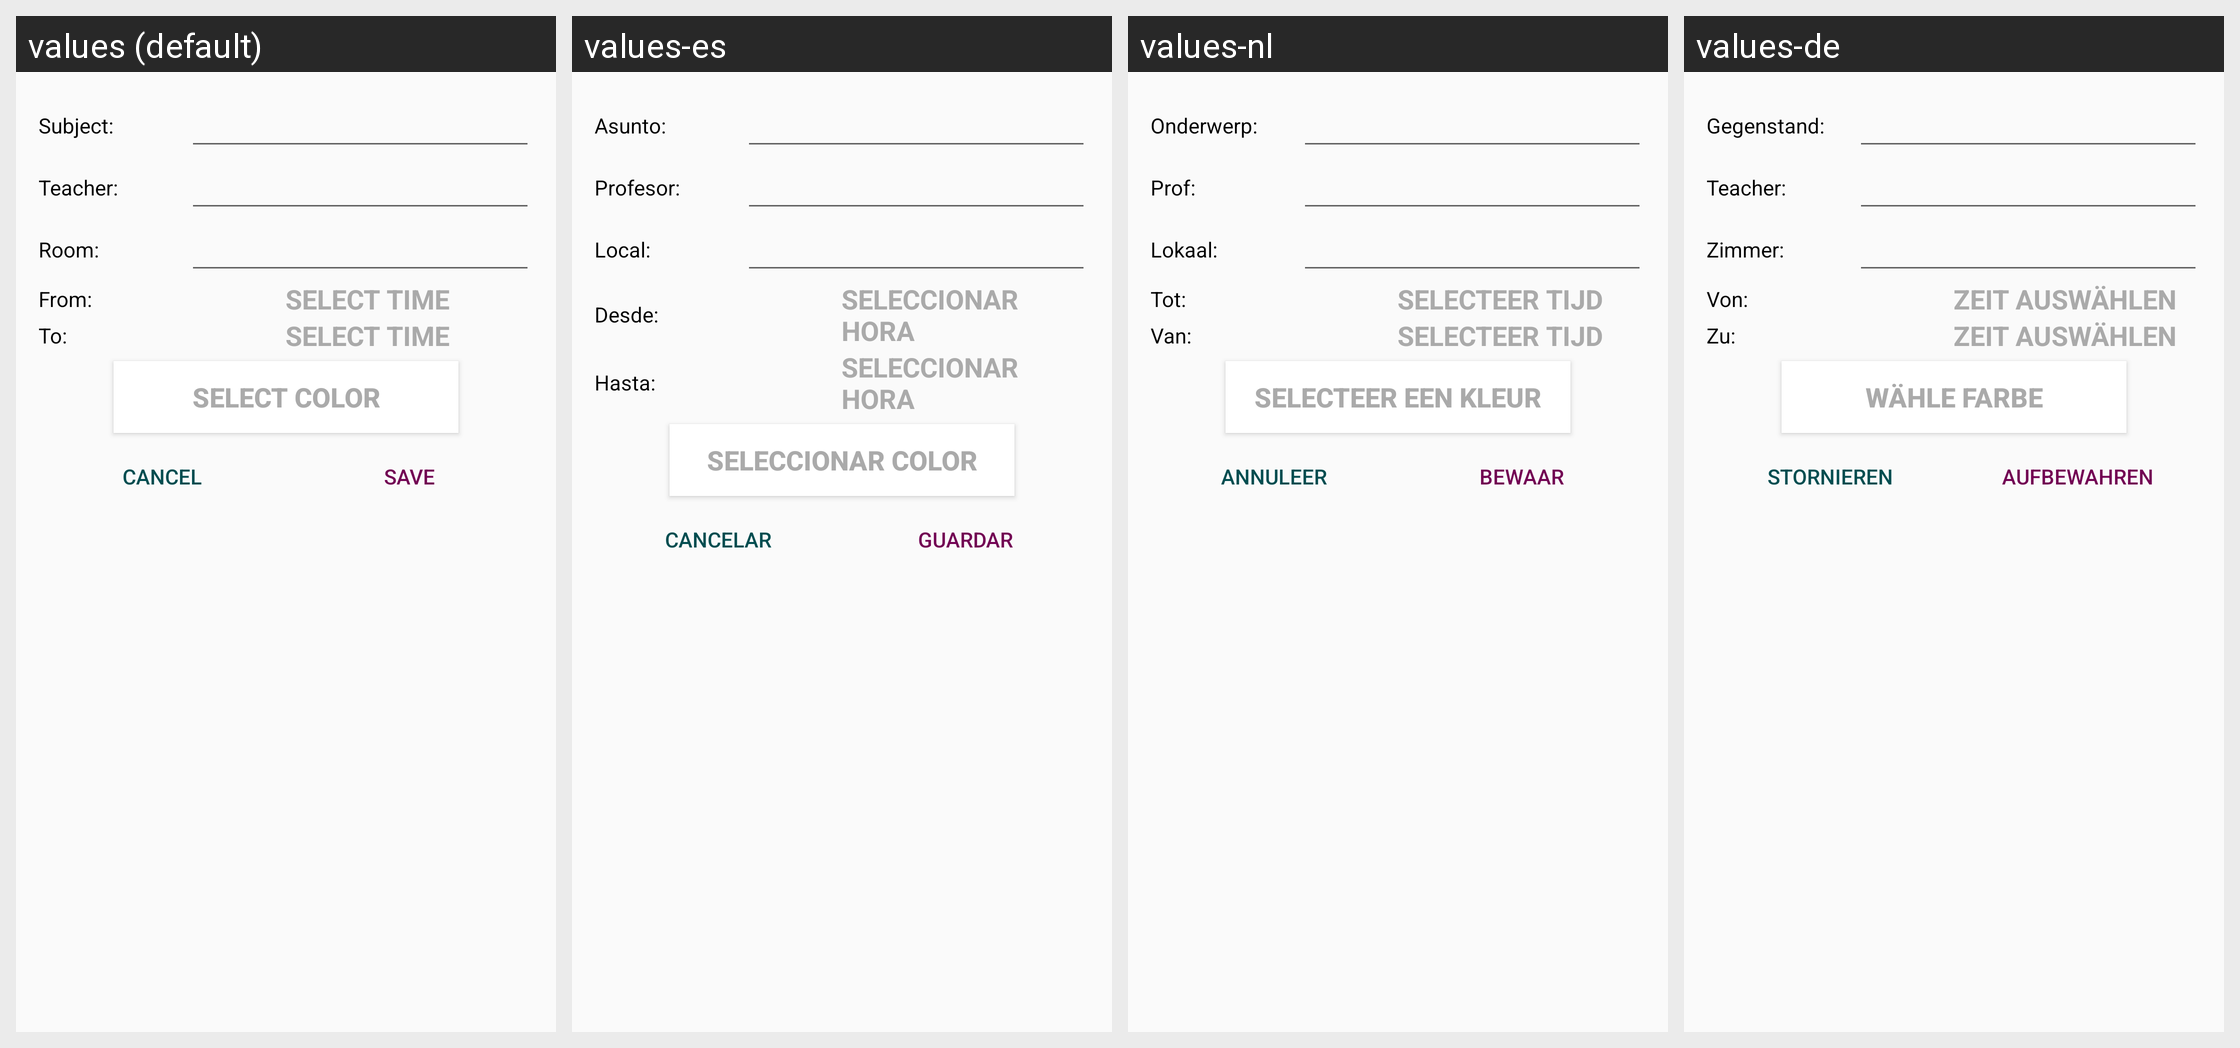

Here is an Android app screen in its default locale and in the app's own translations. Write out the translated-string differences for the strings that appear on this screen.
Android screen res/layout/dialog_add_subject.xml rendered under 4 locales, left to right: values (default), values-es, values-nl, values-de. Device: Nexus 5 (rendered at 1080×1920; each locale shown at half size, 540×960, under a caption strip naming it); theme AppTheme.
Other locales in the repository, not shown: values-fil, values-fr, values-hi.
Strings drawn on this screen, with the default value and each locale's value (text and hints the layout hard-codes, and strings that could not be matched under every locale, appear in the picture but are not listed):

subject_dialog
  values: Subject:
  values-es: Asunto:
  values-nl: Onderwerp:
  values-de: Gegenstand:

teacher_dialog
  values: Teacher:
  values-es: Profesor:
  values-nl: Prof:
  values-de: Teacher:

room_dialog
  values: Room:
  values-es: Local:
  values-nl: Lokaal:
  values-de: Zimmer:

time_from_dialog
  values: From:
  values-es: Desde:
  values-nl: Tot:
  values-de: Von:

select_time
  values: Select time
  values-es: Seleccionar hora
  values-nl: Selecteer tijd
  values-de: Zeit auswählen

time_to_dialog
  values: To:
  values-es: Hasta:
  values-nl: Van:
  values-de: Zu:

select_color
  values: Select color
  values-es: Seleccionar color
  values-nl: Selecteer een kleur
  values-de: Wähle Farbe

cancel
  values: Cancel
  values-es: Cancelar
  values-nl: Annuleer
  values-de: Stornieren

save
  values: Save
  values-es: Guardar
  values-nl: Bewaar
  values-de: aufbewahren
